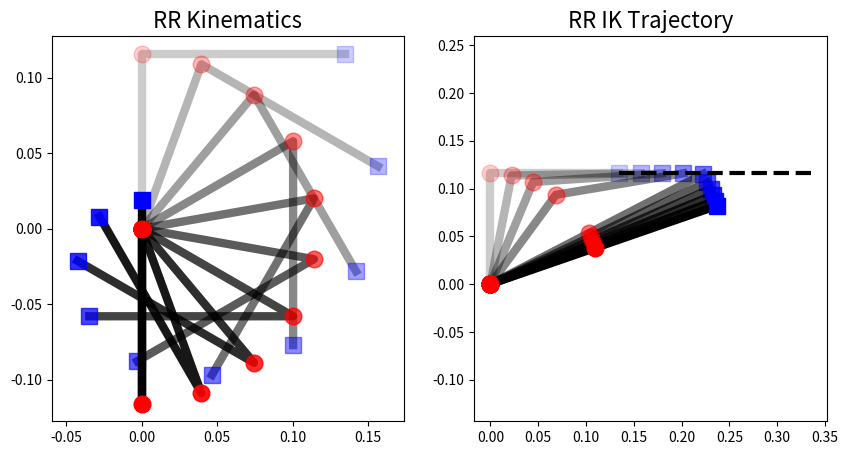

Source code (Python):
import logging

import numpy as np
import matplotlib.pyplot as plt

logger = logging.getLogger(__name__)


class RRKinematics:
    """
    A simple 2-link RR robot model. The class solves the inverse kinematics analytically.
    All public methods use degrees for input/output if `use_degrees` is True.

    The joint angles are defined as follows:
    - jnt1: range [-pi, pi]
    - jnt2: range [0, pi]
      
    \...jnt2↴
     O⎯⎯⎯L2⎯⎯⎯ee
      \   
       L1  y
        \  ▲
         \.⏐..jnt1↰
           O⎯⎯⎯⎯⎯▶x
    """
    def __init__(
        self,
        l1 : float = 0.1159,
        l2 : float = 0.1350,
        use_degrees : bool = True,
        offsets: list[float] = [0.0, 0.0],
        reversed: list[bool] = [False, False]
    ):
        self._l1 = l1  # length of the first link (upper arm)
        self._l2 = l2  # length of the second link (lower arm)
        self.use_degrees = use_degrees  # whether to use degrees for input/output
        self.offsets = np.deg2rad(offsets) if use_degrees else offsets # offsets are defined when `reversed` is False
        self.reversed = reversed # whether to reverse the direction of joint rotation

    @property
    def l1(self) -> float:
        return self._l1

    @property
    def l2(self) -> float:
        return self._l2

    def _convert_to_default_joint_angles(self, jnt1 : float, jnt2 : float) -> tuple[float, float]:
        # Inputs in radians
        jnt1 = self.offsets[0] + (1 if not self.reversed[0] else -1) * jnt1
        jnt2 = self.offsets[1] + (1 if not self.reversed[1] else -1) * jnt2
        if jnt2 < 0 or jnt2 > np.pi:
            jnt2_old = jnt2
            jnt2 = np.clip(jnt2, 0, np.pi)
            logger.warning(f"Joint 2 angle is out of range [0, pi]. Clamped from {jnt2_old:.2f} to {jnt2:.2f}.")
        return jnt1, jnt2

    def _convert_to_actual_joint_angles(self, jnt1 : float, jnt2 : float) -> tuple[float, float]:
        # !Inputs in radians
        jnt1 = (1 if not self.reversed[0] else -1) * (jnt1 - self.offsets[0])
        jnt2 = (1 if not self.reversed[1] else -1) * (jnt2 - self.offsets[1])
        return jnt1, jnt2
    
    def set_arm_lengths(self, l1 : float, l2 : float):
        self._l1 = l1
        self._l2 = l2

    def forward_kinematics(self, jnt1 : float, jnt2 : float) -> np.ndarray:
        jnt1 = np.deg2rad(jnt1) if self.use_degrees else jnt1
        jnt2 = np.deg2rad(jnt2) if self.use_degrees else jnt2

        jnt1, jnt2 = self._convert_to_default_joint_angles(jnt1, jnt2)

        x = self.l2 * np.cos(jnt1 - jnt2) + self.l1 * np.cos(jnt1)
        y = self.l2 * np.sin(jnt1 - jnt2) + self.l1 * np.sin(jnt1)
        return np.array([x, y])
    
    def apply_workspace_bound(self, x: float, y: float) -> np.ndarray:
        """
        Apply the workspace bound to the target point.
        Return the scaled target point and the scaled radius.
        """
        max_r = self.l1 + self.l2
        min_r = abs(self.l1- self.l2)
        r = np.hypot(x, y)
        if r > max_r:
            scale_factor = max_r / r
            x *= scale_factor
            y *= scale_factor
            r = max_r
        if r < min_r:
            scale_factor = min_r / r
            x *= scale_factor
            y *= scale_factor
            r = min_r
        return np.array([x, y, r])
    
    def inverse_kinematics(self, x : float, y : float) -> np.ndarray:
        # Bound the target point to the workspace
        x, y, r = self.apply_workspace_bound(x, y)

        # IK to find the joint angles
        _val = (r**2 - self.l1**2 - self.l2**2) / (-2 * self.l1 * self.l2)
        _val = max(-1, min(1, _val)) # ensure the value is within the range of [-1, 1]
        gamma = np.arccos(_val)
        alpha = np.arctan2(y, x)
        beta = np.arctan2(self.l2 * np.sin(gamma), self.l1  - self.l2 * np.cos(gamma))
        jnt1 = alpha + beta
        jnt2 = np.pi - gamma

        jnt1, jnt2 = self._convert_to_actual_joint_angles(jnt1, jnt2) # in radians
        jnt1 = np.rad2deg(jnt1) if self.use_degrees else jnt1
        jnt2 = np.rad2deg(jnt2) if self.use_degrees else jnt2
        return jnt1, jnt2

    def draw_links(self, ax : plt.Axes, jnt1 : float, jnt2 : float, alpha : float = 1):
        jnt1 = np.deg2rad(jnt1) if self.use_degrees else jnt1
        jnt2 = np.deg2rad(jnt2) if self.use_degrees else jnt2
        _jnt1, _jnt2 = self._convert_to_default_joint_angles(jnt1, jnt2)

        x1, y1 = self.l1 * np.cos(_jnt1), self.l1 * np.sin(_jnt1)
        x2, y2 = self.forward_kinematics(jnt1, jnt2)

        xs = np.array([0, x1, x2])
        ys = np.array([0, y1, y2])
        ax.plot(xs, ys, 'k-', linewidth=6, alpha=alpha)
        ax.plot(xs[0], ys[0], 'ro', markersize=12)
        ax.plot(xs[1], ys[1], 'ro', markersize=12, alpha=alpha)
        ax.plot(xs[2], ys[2], 'bs', markersize=12, alpha=alpha)


if __name__ == "__main__":
    # Define 2-link robot
    l1, l2 = 0.1159, 0.1350
    rr = RRKinematics(l1=l1, l2=l2, use_degrees=False, offsets=[np.pi/2, np.pi/2], reversed=[True, False])
    
    # Setup plot
    fig, axs = plt.subplots(1, 2, figsize=(10, 5))
    N = 10
    alphas = np.linspace(0.2, 1.0, N) # past states are faded out

    # FK
    jnt1s = np.linspace(0, np.pi, N)
    jnt2s = np.linspace(0, np.pi/2, N)
    for i in range(N):
        rr.draw_links(axs[0], jnt1s[i], jnt2s[i], alpha=alphas[i])
    axs[0].axis('equal')
    axs[0].set_title(f'RR Kinematics', fontsize=16)

    # IK
    start_pos = [l2, l1]
    end_pos = [l2+0.2, l1]
    traj = np.linspace(start_pos, end_pos, N).T
    for i in range(N):
        jnt1, jnt2 = rr.inverse_kinematics(traj[0, i], traj[1, i])
        print(f'jnt1: {jnt1}, jnt2: {jnt2}')
        rr.draw_links(axs[1], jnt1, jnt2, alpha=alphas[i])
    axs[1].plot(traj[0, :], traj[1, :], 'k--', linewidth=3)
    axs[1].axis('equal')
    axs[1].set_title(f'RR IK Trajectory', fontsize=16)
    plt.show()
